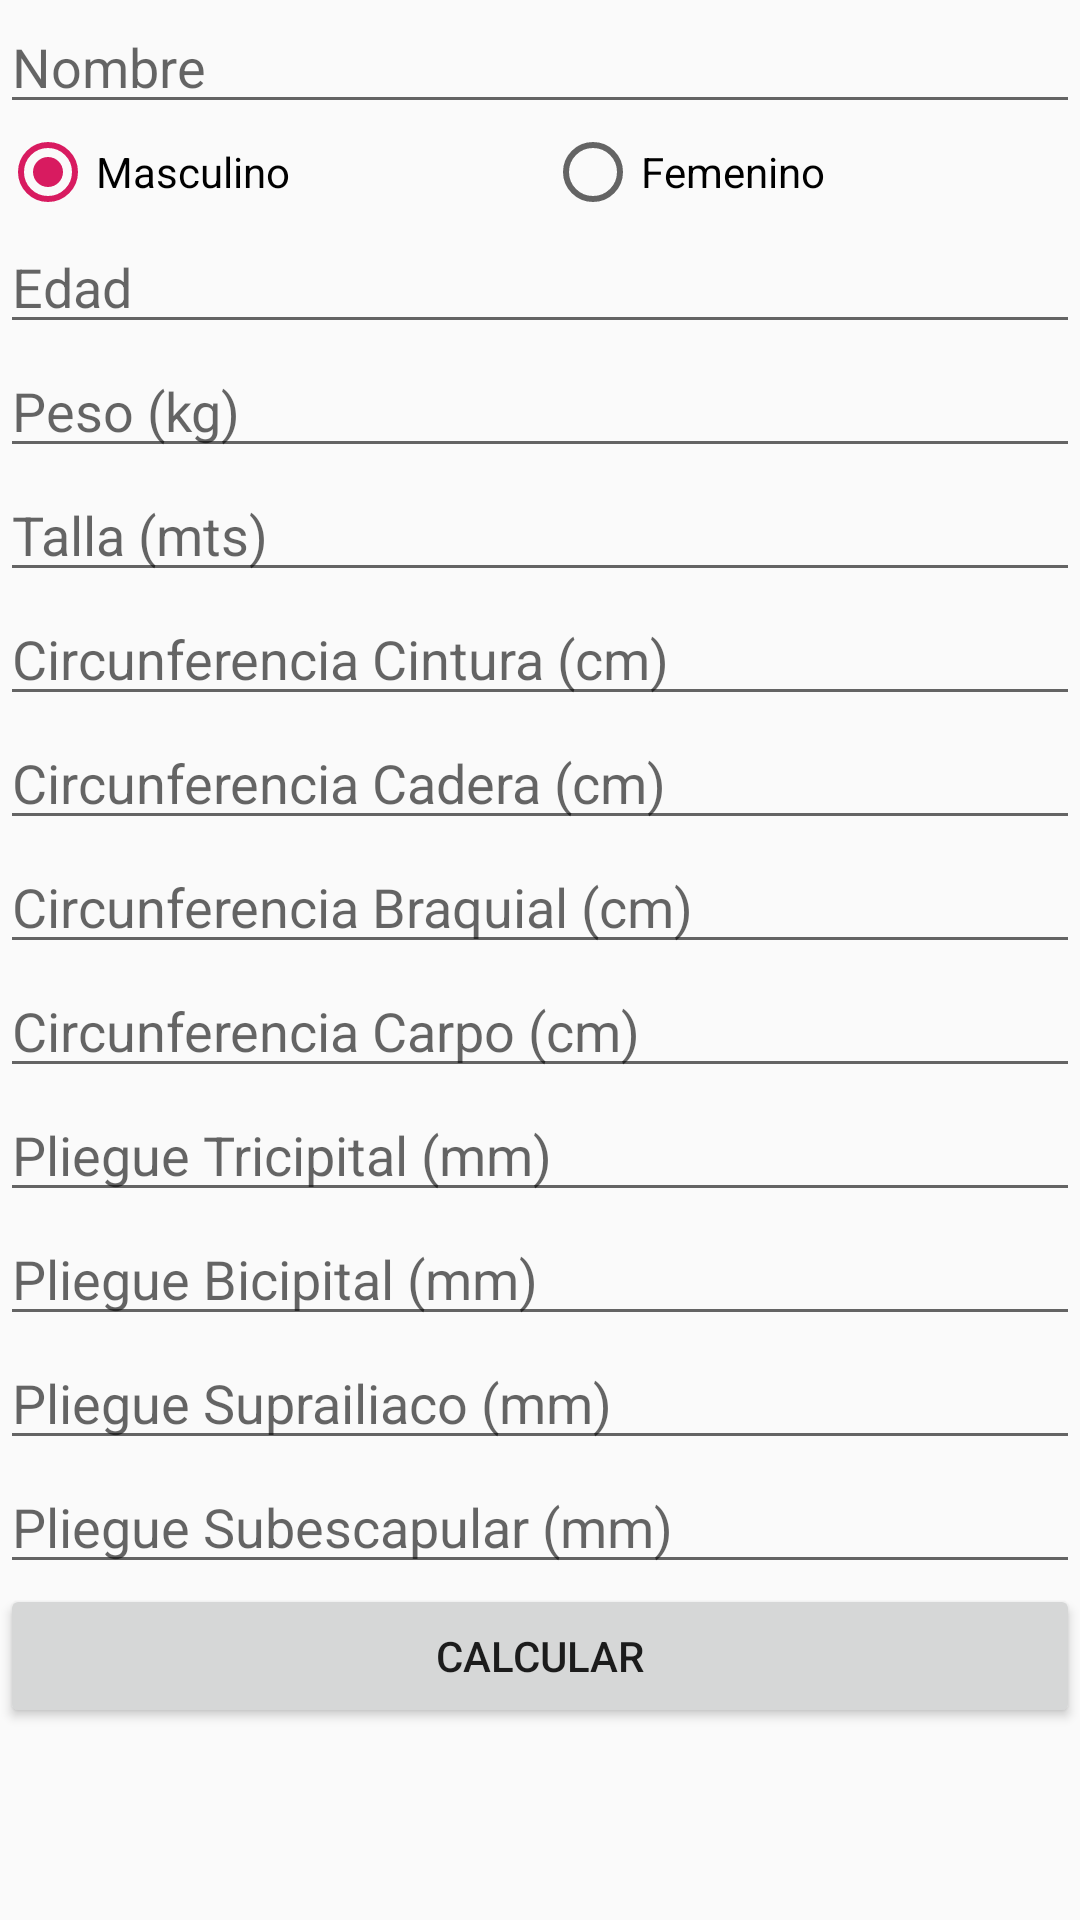

Android layout source for this screen:
<!-- AndroidManifest.xml: application theme AppTheme -->
<!-- res/layout/activity_input.xml -->
<?xml version="1.0" encoding="utf-8"?>
<LinearLayout xmlns:android="http://schemas.android.com/apk/res/android"
    xmlns:app="http://schemas.android.com/apk/res-auto"
    xmlns:tools="http://schemas.android.com/tools"
    android:layout_width="match_parent"
    android:layout_height="match_parent"
    android:orientation="vertical"
    tools:context=".InputActivity" >

    <ScrollView
        android:layout_width="fill_parent"
        android:layout_height="wrap_content">

        <LinearLayout
            android:id="@+id/campos"
            android:layout_width="fill_parent"
            android:layout_height="wrap_content"
            android:orientation="vertical">

            <EditText
                android:id="@+id/nombre"
                android:layout_width="match_parent"
                android:layout_height="wrap_content"
                android:ems="10"
                android:hint="Nombre"
                android:inputType="textPersonName" />

            <RadioGroup
                android:id="@+id/sexo"
                android:layout_width="match_parent"
                android:layout_height="wrap_content"
                android:orientation="horizontal"
                android:checkedButton="@id/masculino">

                <RadioButton
                    android:id="@+id/masculino"
                    android:layout_width="wrap_content"
                    android:layout_height="wrap_content"
                    android:layout_weight="1"
                    android:text="Masculino"/>

                <RadioButton
                    android:id="@+id/femenino"
                    android:layout_width="wrap_content"
                    android:layout_height="wrap_content"
                    android:layout_weight="1"
                    android:text="Femenino" />
            </RadioGroup>

            <EditText
                android:id="@+id/edad"
                android:layout_width="match_parent"
                android:layout_height="wrap_content"
                android:ems="10"
                android:hint="Edad"
                android:inputType="number" />

            <EditText
                android:id="@+id/peso"
                android:layout_width="match_parent"
                android:layout_height="wrap_content"
                android:ems="10"
                android:hint="Peso (kg)"
                android:inputType="numberDecimal" />

            <EditText
                android:id="@+id/talla"
                android:layout_width="match_parent"
                android:layout_height="wrap_content"
                android:ems="10"
                android:hint="Talla (mts)"
                android:inputType="numberDecimal" />

            <EditText
                android:id="@+id/cintura"
                android:layout_width="match_parent"
                android:layout_height="wrap_content"
                android:ems="10"
                android:hint="Circunferencia Cintura (cm)"
                android:inputType="numberDecimal" />

            <EditText
                android:id="@+id/cadera"
                android:layout_width="match_parent"
                android:layout_height="wrap_content"
                android:ems="10"
                android:hint="Circunferencia Cadera (cm)"
                android:inputType="numberDecimal" />

            <EditText
                android:id="@+id/braquial"
                android:layout_width="match_parent"
                android:layout_height="wrap_content"
                android:ems="10"
                android:hint="Circunferencia Braquial (cm)"
                android:inputType="numberDecimal" />

            <EditText
                android:id="@+id/carpo"
                android:layout_width="match_parent"
                android:layout_height="wrap_content"
                android:ems="10"
                android:hint="Circunferencia Carpo (cm)"
                android:inputType="numberDecimal" />

            <EditText
                android:id="@+id/tricipital"
                android:layout_width="match_parent"
                android:layout_height="wrap_content"
                android:ems="10"
                android:hint="Pliegue Tricipital (mm)"
                android:inputType="numberDecimal" />

            <EditText
                android:id="@+id/bicipital"
                android:layout_width="match_parent"
                android:layout_height="wrap_content"
                android:ems="10"
                android:hint="Pliegue Bicipital (mm)"
                android:inputType="numberDecimal" />

            <EditText
                android:id="@+id/suprailiaco"
                android:layout_width="match_parent"
                android:layout_height="wrap_content"
                android:ems="10"
                android:hint="Pliegue Suprailiaco (mm)"
                android:inputType="numberDecimal" />

            <EditText
                android:id="@+id/subescapular"
                android:layout_width="match_parent"
                android:layout_height="wrap_content"
                android:ems="10"
                android:hint="Pliegue Subescapular (mm)"
                android:inputType="numberDecimal" />

            <Button
                android:id="@+id/calcular_button"
                android:layout_width="match_parent"
                android:layout_height="wrap_content"
                android:text="Calcular" />
        </LinearLayout>
    </ScrollView>

</LinearLayout>
<!-- resources referenced by this layout -->
<resources>
  <style name="AppTheme" parent="Theme.AppCompat.Light">
          
          <item name="colorPrimary">@color/nutricon_background</item>
          <item name="colorPrimaryDark">@color/colorPrimaryDark</item>
          <item name="colorAccent">@color/colorAccent</item>
      </style>
  <color name="nutricon_background">#80EBF5</color>
  <color name="colorPrimaryDark">#00574B</color>
  <color name="colorAccent">#D81B60</color>
</resources>
